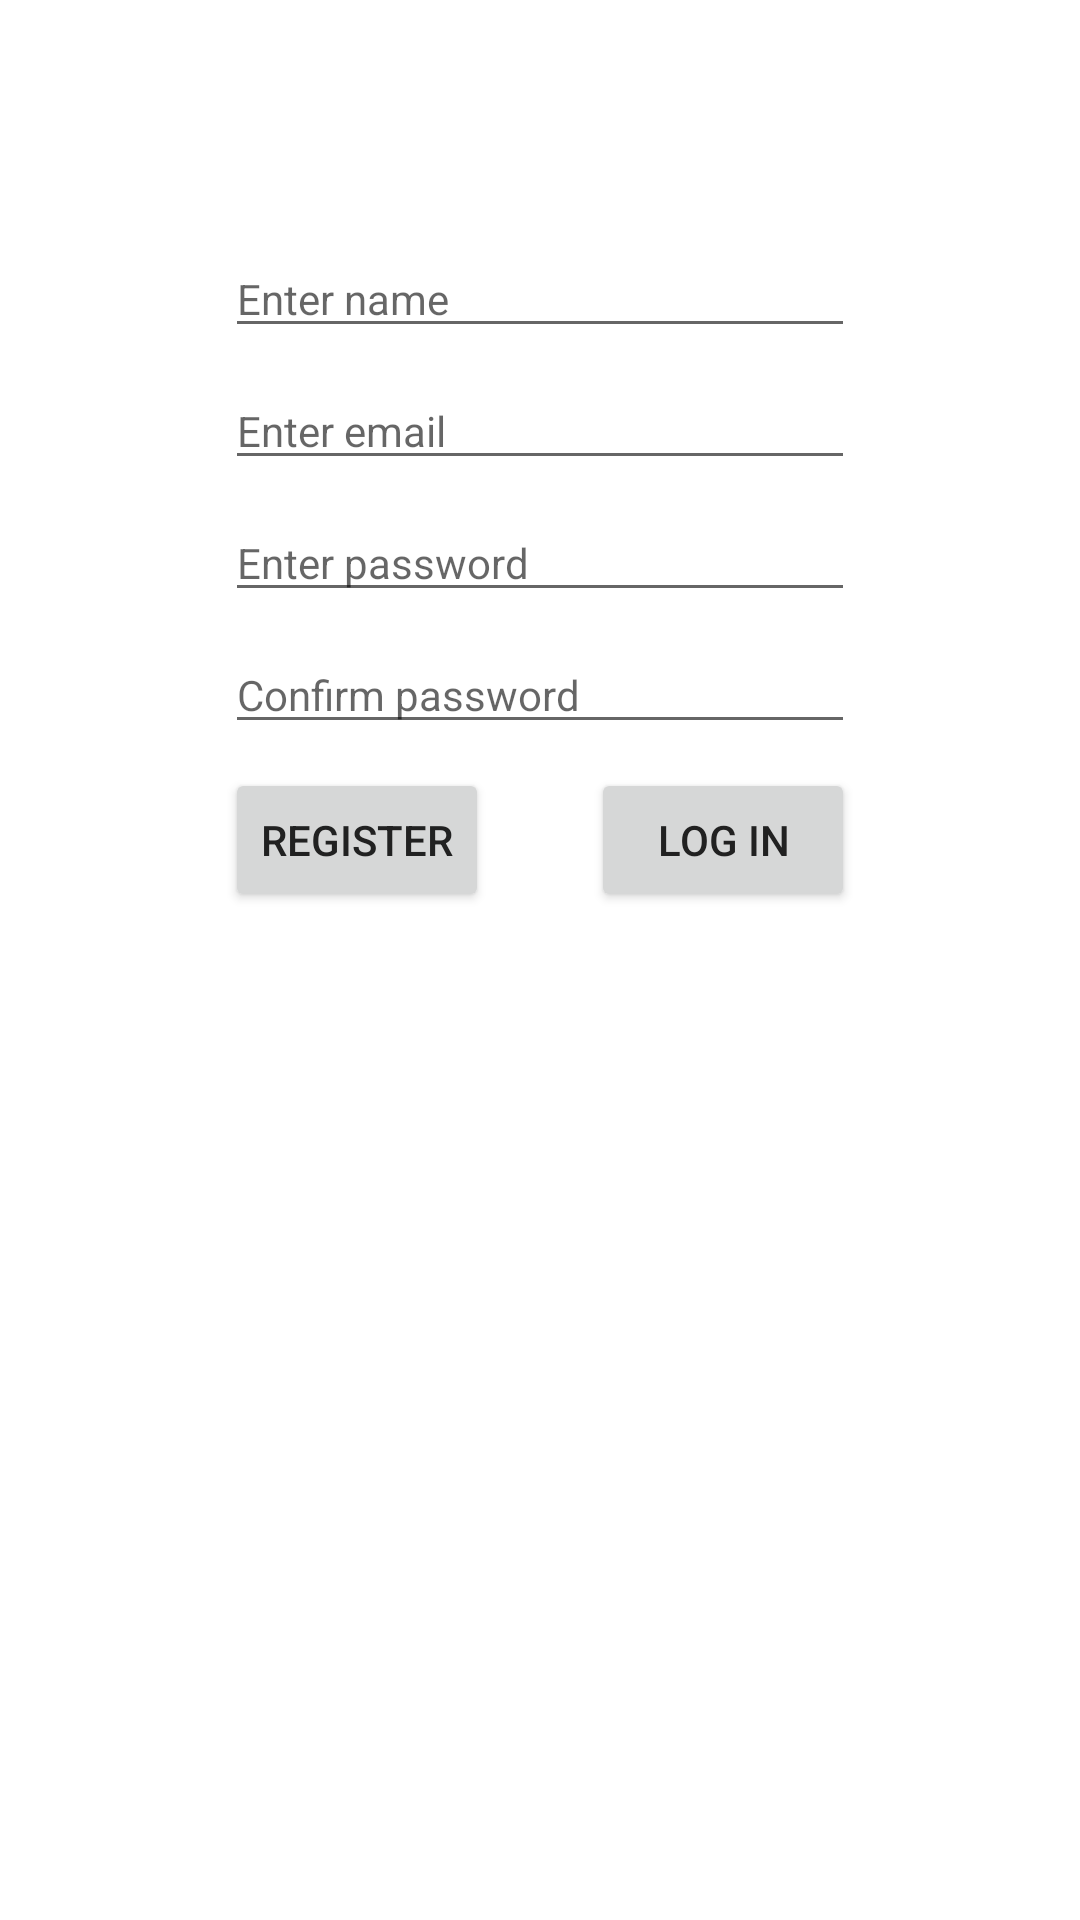

Write the Android layout XML for this screen, with the resource values it uses.
<!-- AndroidManifest.xml: application theme Theme.UniGroup -->
<!-- res/layout/activity_login.xml -->
<?xml version="1.0" encoding="utf-8"?>
<androidx.constraintlayout.widget.ConstraintLayout xmlns:android="http://schemas.android.com/apk/res/android"
    xmlns:app="http://schemas.android.com/apk/res-auto"
    xmlns:tools="http://schemas.android.com/tools"
    android:layout_width="match_parent"
    android:layout_height="match_parent"
    android:padding="@dimen/layout_padding"
    tools:context=".activities.LoginActivity">

    <EditText
        android:id="@+id/loginName"
        android:layout_width="210dp"
        android:layout_height="wrap_content"
        android:layout_marginTop="64dp"
        android:ems="10"
        android:hint="@string/name_hint"
        android:inputType="textPersonName"
        app:layout_constraintEnd_toEndOf="parent"
        app:layout_constraintHorizontal_bias="0.5"
        app:layout_constraintStart_toStartOf="parent"
        app:layout_constraintTop_toTopOf="parent" />

    <EditText
        android:id="@+id/loginEmail"
        android:layout_width="210dp"
        android:layout_height="wrap_content"
        android:layout_marginTop="8dp"
        android:ems="10"
        android:hint="@string/email_hint"
        android:inputType="textEmailAddress"
        app:layout_constraintEnd_toEndOf="parent"
        app:layout_constraintHorizontal_bias="0.5"
        app:layout_constraintStart_toStartOf="parent"
        app:layout_constraintTop_toBottomOf="@+id/loginName" />

    <EditText
        android:id="@+id/loginPassword"
        android:layout_width="210dp"
        android:layout_height="wrap_content"
        android:layout_marginTop="8dp"
        android:ems="10"
        android:hint="@string/password_hint"
        android:inputType="textPassword"
        app:layout_constraintEnd_toEndOf="parent"
        app:layout_constraintHorizontal_bias="0.5"
        app:layout_constraintStart_toStartOf="parent"
        app:layout_constraintTop_toBottomOf="@+id/loginEmail" />

    <EditText
        android:id="@+id/loginPasswordConfirm"
        android:layout_width="210dp"
        android:layout_height="wrap_content"
        android:layout_marginTop="8dp"
        android:ems="10"
        android:hint="@string/password_confirm_hint"
        android:inputType="textPassword"
        app:layout_constraintEnd_toEndOf="parent"
        app:layout_constraintHorizontal_bias="0.5"
        app:layout_constraintStart_toStartOf="parent"
        app:layout_constraintTop_toBottomOf="@+id/loginPassword" />

    <Button
        android:id="@+id/btnRegister"
        android:layout_width="wrap_content"
        android:layout_height="wrap_content"
        android:layout_marginTop="8dp"
        android:maxWidth="115dp"
        android:text="@string/btn_register"
        app:layout_constraintStart_toStartOf="@+id/loginPasswordConfirm"
        app:layout_constraintTop_toBottomOf="@+id/loginPasswordConfirm" />

    <Button
        android:id="@+id/btnLogIn"
        android:layout_width="wrap_content"
        android:layout_height="wrap_content"
        android:maxWidth="100dp"
        android:text="@string/btn_log_in"
        app:layout_constraintEnd_toEndOf="@+id/loginPasswordConfirm"
        app:layout_constraintTop_toTopOf="@+id/btnRegister" />

    <ImageView
        android:id="@+id/ivLoginError"
        android:layout_width="wrap_content"
        android:layout_height="wrap_content"
        android:layout_marginTop="8dp"
        android:src="@drawable/ic_error"
        android:visibility="invisible"
        app:layout_constraintStart_toStartOf="@+id/btnRegister"
        app:layout_constraintTop_toBottomOf="@+id/btnRegister" />

    <TextView
        android:id="@+id/tvLoginHelp"
        android:layout_width="wrap_content"
        android:layout_height="wrap_content"
        android:layout_marginStart="8dp"
        android:text="TextView"
        android:visibility="invisible"
        app:layout_constraintBottom_toBottomOf="@+id/ivLoginError"
        app:layout_constraintStart_toEndOf="@+id/ivLoginError"
        app:layout_constraintTop_toTopOf="@+id/ivLoginError" />

</androidx.constraintlayout.widget.ConstraintLayout>
<!-- resources referenced by this layout -->
<resources>
  <dimen name="layout_padding">16dp</dimen>
  <!-- drawable ic_error (drawable-anydpi) -->
  <vector xmlns:android="http://schemas.android.com/apk/res/android"
      android:width="24dp"
      android:height="24dp"
      android:viewportWidth="24"
      android:viewportHeight="24"
      android:tint="#E50000"
      android:alpha="0.8">
    <path
        android:fillColor="@android:color/white"
        android:pathData="M11,15h2v2h-2zM11,7h2v6h-2zM11.99,2C6.47,2 2,6.48 2,12s4.47,10 9.99,10C17.52,22 22,17.52 22,12S17.52,2 11.99,2zM12,20c-4.42,0 -8,-3.58 -8,-8s3.58,-8 8,-8 8,3.58 8,8 -3.58,8 -8,8z"/>
  </vector>
  <string name="btn_log_in">Log in</string>
  <string name="btn_register">Register</string>
  <string name="email_hint">Enter email</string>
  <string name="name_hint">Enter name</string>
  <string name="password_confirm_hint">Confirm password</string>
  <string name="password_hint">Enter password</string>
  <style name="Theme.UniGroup" parent="Theme.MaterialComponents.DayNight.DarkActionBar">
          
          <item name="colorPrimary">@color/teal_600</item>
          <item name="colorPrimaryVariant">@color/teal_800</item>
          <item name="colorOnPrimary">@color/gray_50</item>
          
          <item name="colorSecondary">@color/gray_800</item>
          <item name="colorSecondaryVariant">@color/gray_900</item>
          <item name="colorOnSecondary">@color/gray_50</item>
          
          <item name="android:statusBarColor" tools:targetApi="l">?attr/colorPrimaryVariant</item>
          
          <item name="android:textSize">@dimen/text_size</item>
          <item name="android:textColor">@color/gray_900</item>
      </style>
  <color name="teal_600">#FF00897D</color>
  <color name="teal_800">#FF00695C</color>
  <color name="gray_50">#FFFAFAFA</color>
  <color name="gray_800">#FF424242</color>
  <color name="gray_900">#FF212121</color>
  <dimen name="text_size">14sp</dimen>
</resources>
